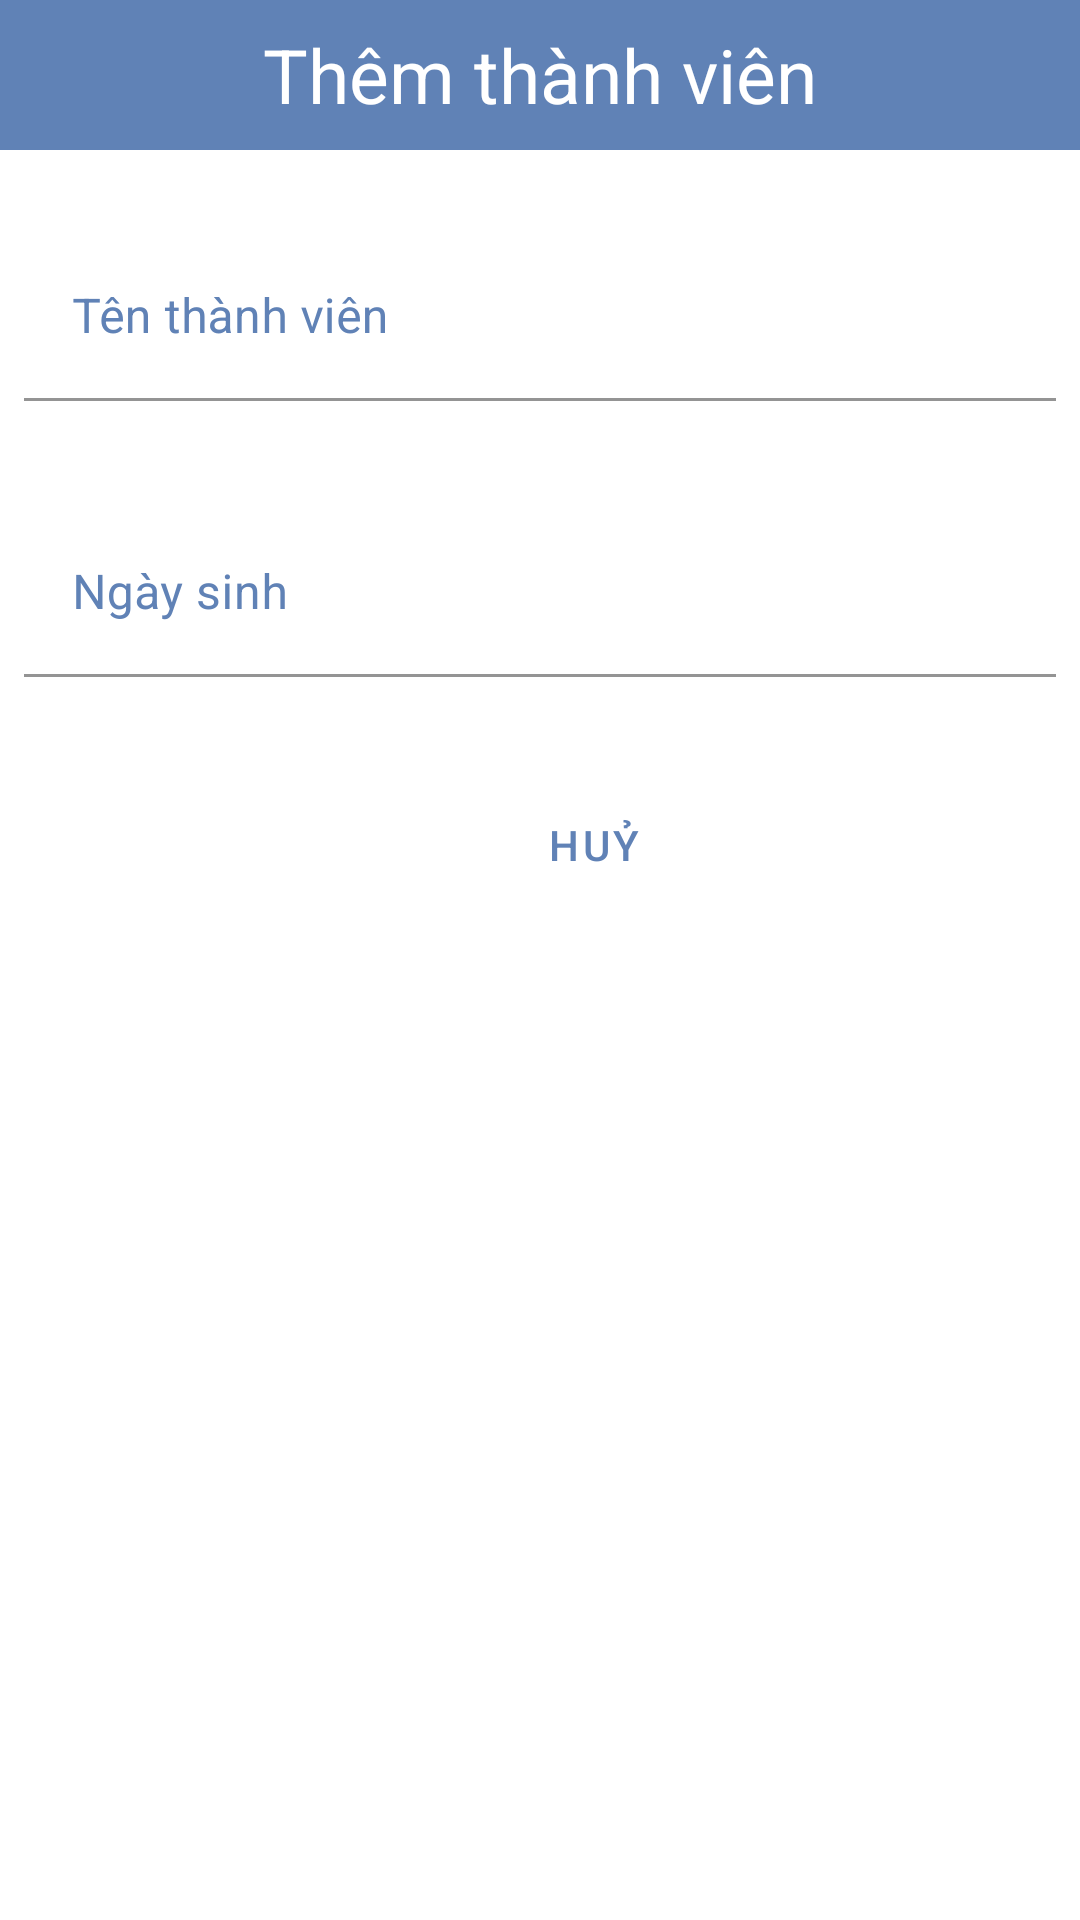

Produce the Android XML layout that renders to this screen, including the resource entries it uses.
<!-- AndroidManifest.xml: application theme Theme.Ass_du_an_mau -->
<!-- res/layout/dialog_add_thanh_vien.xml -->
<?xml version="1.0" encoding="utf-8"?>
<LinearLayout xmlns:android="http://schemas.android.com/apk/res/android"
    xmlns:app="http://schemas.android.com/apk/res-auto"
    android:orientation="vertical"
    android:layout_width="match_parent"
    android:layout_height="match_parent">
    <TextView
        android:layout_width="match_parent"
        android:layout_height="50dp"
        android:text="Thêm thành viên"
        android:gravity="center"
        android:textSize="25dp"
        android:background="@color/primary_color"
        android:textColor="@color/white"/>
    <com.google.android.material.textfield.TextInputLayout
        android:padding="8dp"
        android:layout_marginTop="20dp"
        android:layout_width="match_parent"
        android:layout_height="wrap_content"
        android:id="@+id/input_name_tv"
        app:endIconMode="clear_text"
        android:hint="Tên thành viên"
        app:hintTextColor = "@color/primary_color"
        android:textColorHint = "@color/primary_color"
        app:boxStrokeColor = "@color/primary_color"
        app:errorEnabled="true">
        <com.google.android.material.textfield.TextInputEditText
            android:id="@+id/ed_name_tv"
            android:layout_width="match_parent"
            android:layout_height="wrap_content"
            android:background="@color/white"
            />
    </com.google.android.material.textfield.TextInputLayout>

    <com.google.android.material.textfield.TextInputLayout
        android:padding="8dp"
        android:layout_width="match_parent"
        android:layout_height="wrap_content"
        android:id="@+id/input_bith_date_tv"
        app:errorEnabled="true"
        android:hint="Ngày sinh"
        app:endIconMode="custom"
        app:endIconTint = "@color/primary_color"
        app:endIconDrawable = "@drawable/calendar"
        app:hintTextColor = "@color/primary_color"
        app:boxStrokeColor = "@color/primary_color"
        android:textColorHint = "@color/primary_color">
        <com.google.android.material.textfield.TextInputEditText
            android:id="@+id/ed_bith_date_tv"
            android:layout_width="match_parent"
            android:layout_height="wrap_content"
            android:background="@color/white"
            />
    </com.google.android.material.textfield.TextInputLayout>
    <LinearLayout
        android:layout_marginLeft="15dp"
        android:layout_marginRight="15dp"
        android:layout_marginTop="10dp"
        android:layout_marginBottom="15dp"
        android:layout_width="match_parent"
        android:layout_height="wrap_content"
        android:gravity="right"
        android:orientation="horizontal">
        <Button
            android:layout_width="wrap_content"
            android:layout_height="35dp"
            android:layout_marginRight="15dp"
            android:textColor="@color/primary_color"
            app:backgroundTint="#c4c4c4"
            style="@style/Widget.MaterialComponents.Button.TextButton"
            android:background="@drawable/btn_aleart"
            android:id="@+id/btn_dialog_cancel_add_tv"
            android:text="Huỷ"/>

        <Button
            android:id="@+id/btn_dialog_add_tv"
            style="@style/Widget.MaterialComponents.Button.TextButton"
            android:layout_width="wrap_content"
            android:layout_height="35dp"
            android:background="@drawable/btn_aleart"
            android:text="Thêm"
            android:textColor="@color/white"
            app:backgroundTint="@color/primary_color" />
    </LinearLayout>
</LinearLayout>
<!-- resources referenced by this layout -->
<resources>
  <color name="primary_color">#6082B6</color>
  <color name="white">#FFFFFFFF</color>
  <style name="Theme.Ass_du_an_mau" parent="Theme.MaterialComponents.DayNight.NoActionBar">
          
          <item name="colorPrimary">@color/purple_500</item>
          <item name="colorPrimaryVariant">@color/purple_700</item>
          <item name="colorOnPrimary">@color/white</item>
          
          <item name="colorSecondary">@color/teal_200</item>
          <item name="colorSecondaryVariant">@color/teal_700</item>
          <item name="colorOnSecondary">@color/black</item>
          
          <item name="android:statusBarColor">?attr/colorPrimaryVariant</item>
          
      </style>
  <color name="purple_500">#FF6200EE</color>
  <color name="purple_700">#FF3700B3</color>
  <color name="teal_200">#FF03DAC5</color>
  <color name="teal_700">#FF018786</color>
  <color name="black">#FF000000</color>
</resources>
